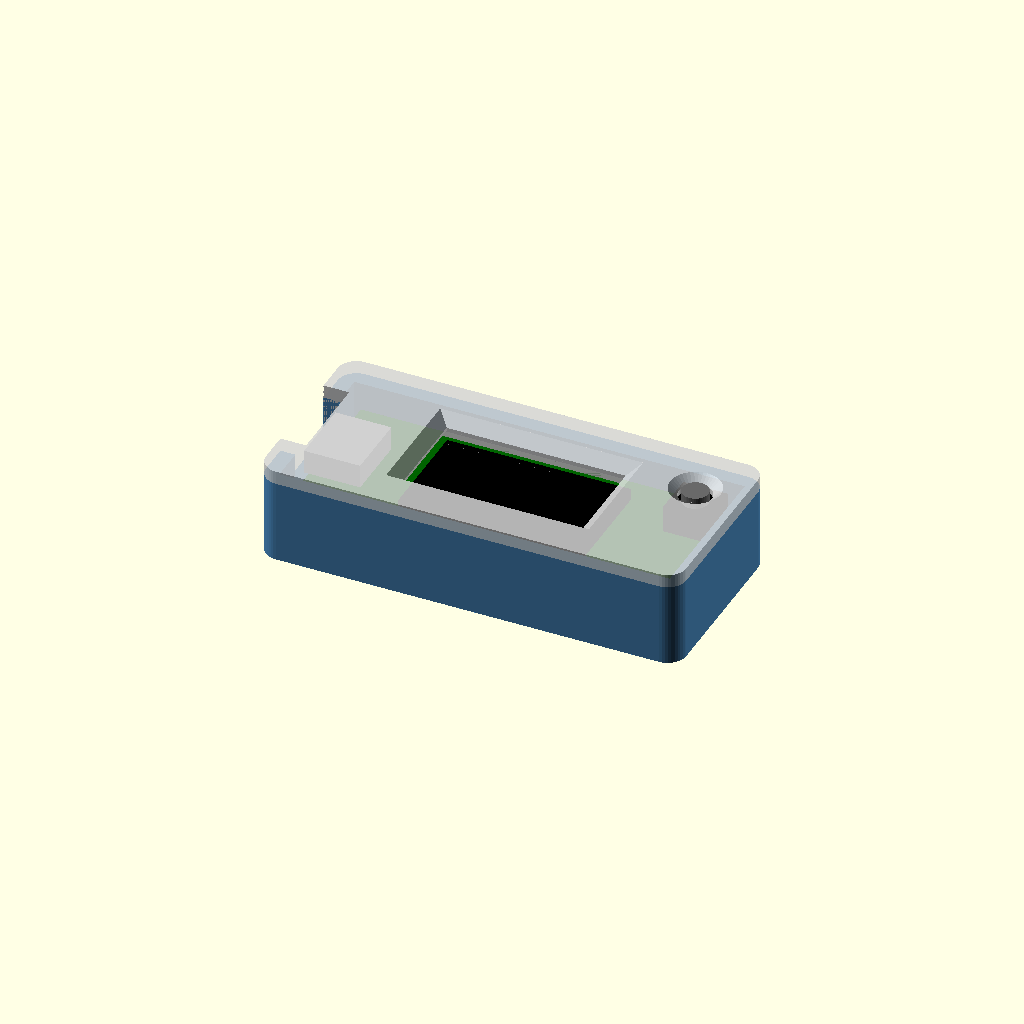
Cell 1: rendered with the file's own defaults.
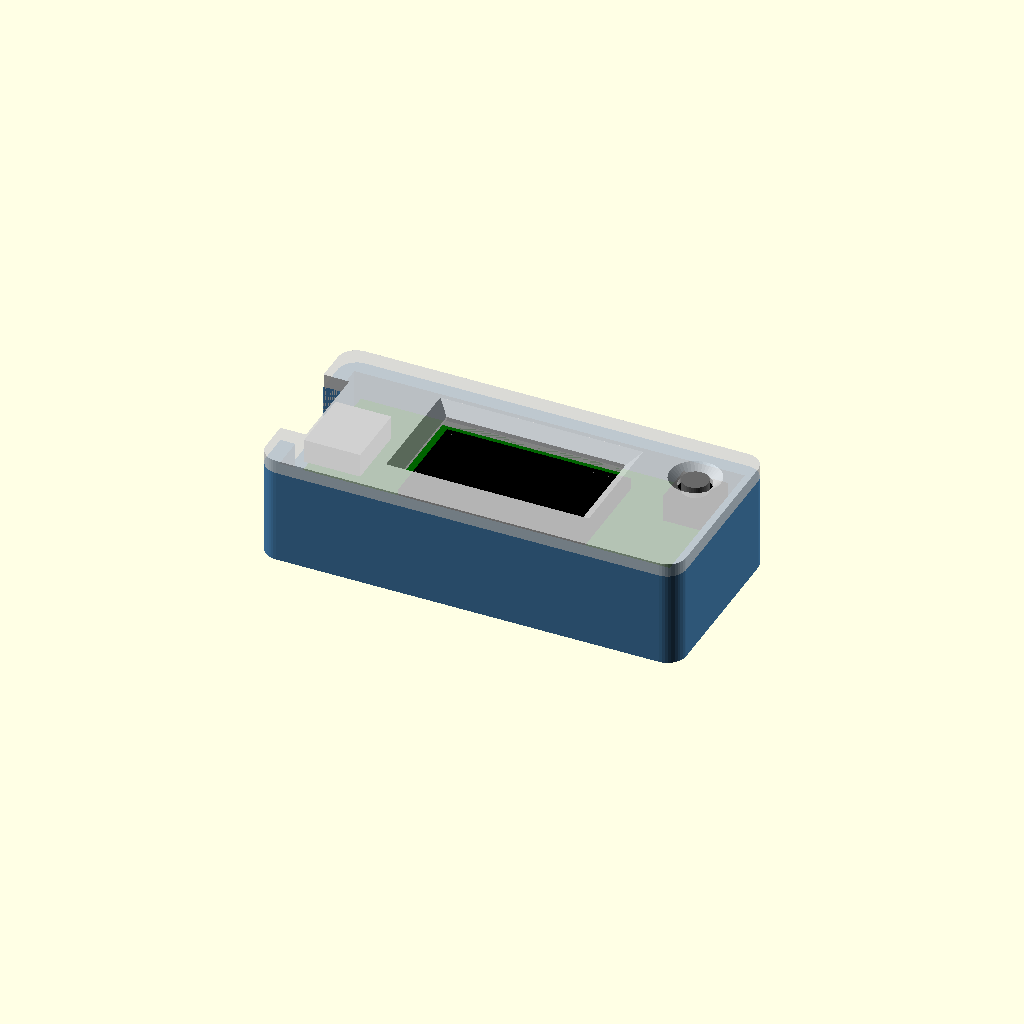
Cell 2 — bd_t set to 3.2, the other parameters unchanged.
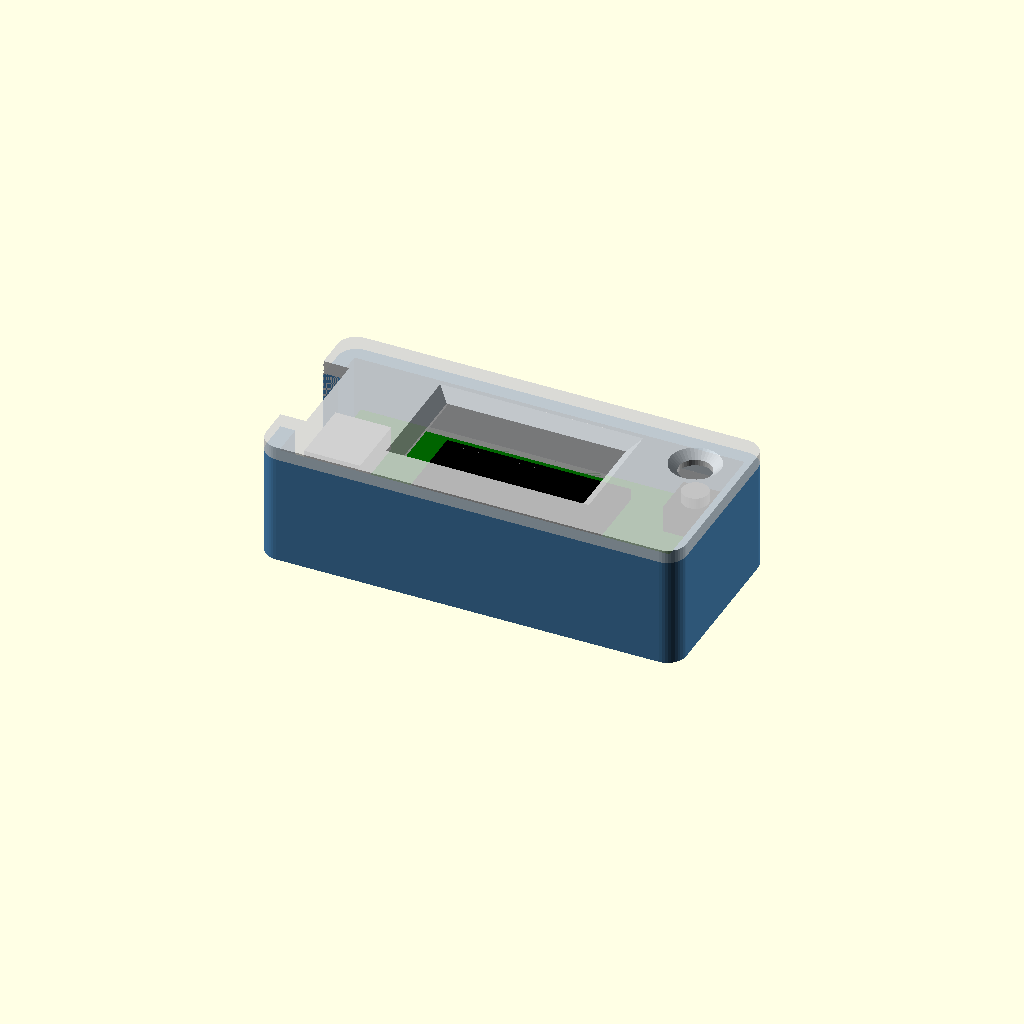
Cell 3: top_h = 7.2 (everything else at default).
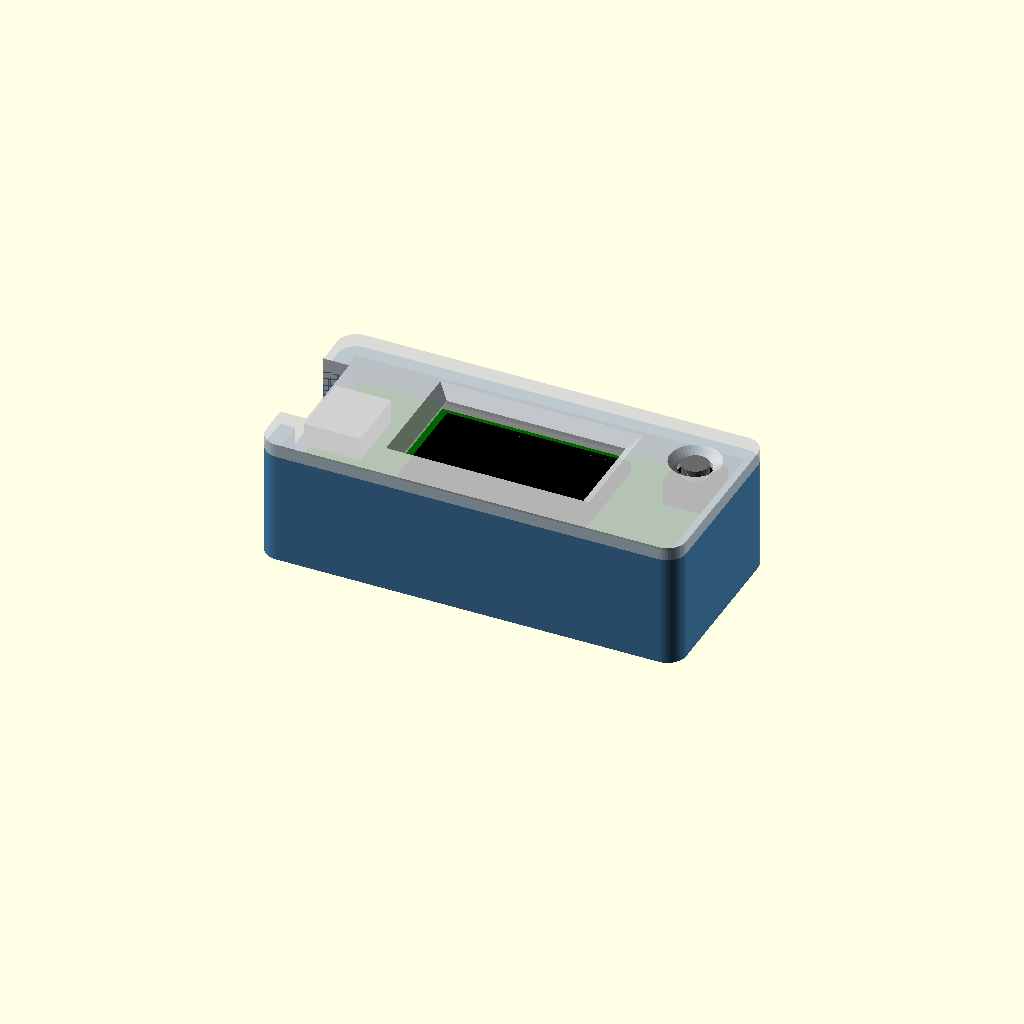
Cell 4: the same model with under = 8.
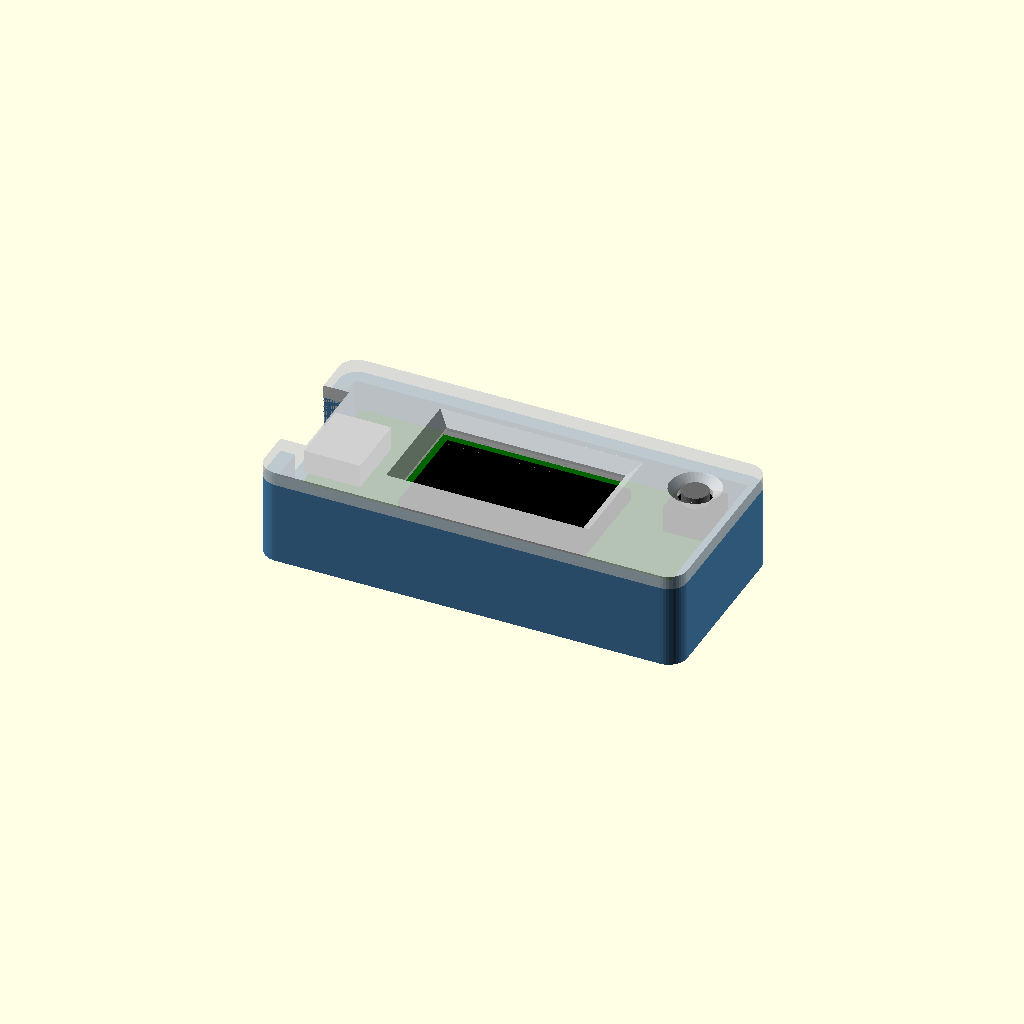
Cell 5 — fit set to 0.6, the other parameters unchanged.
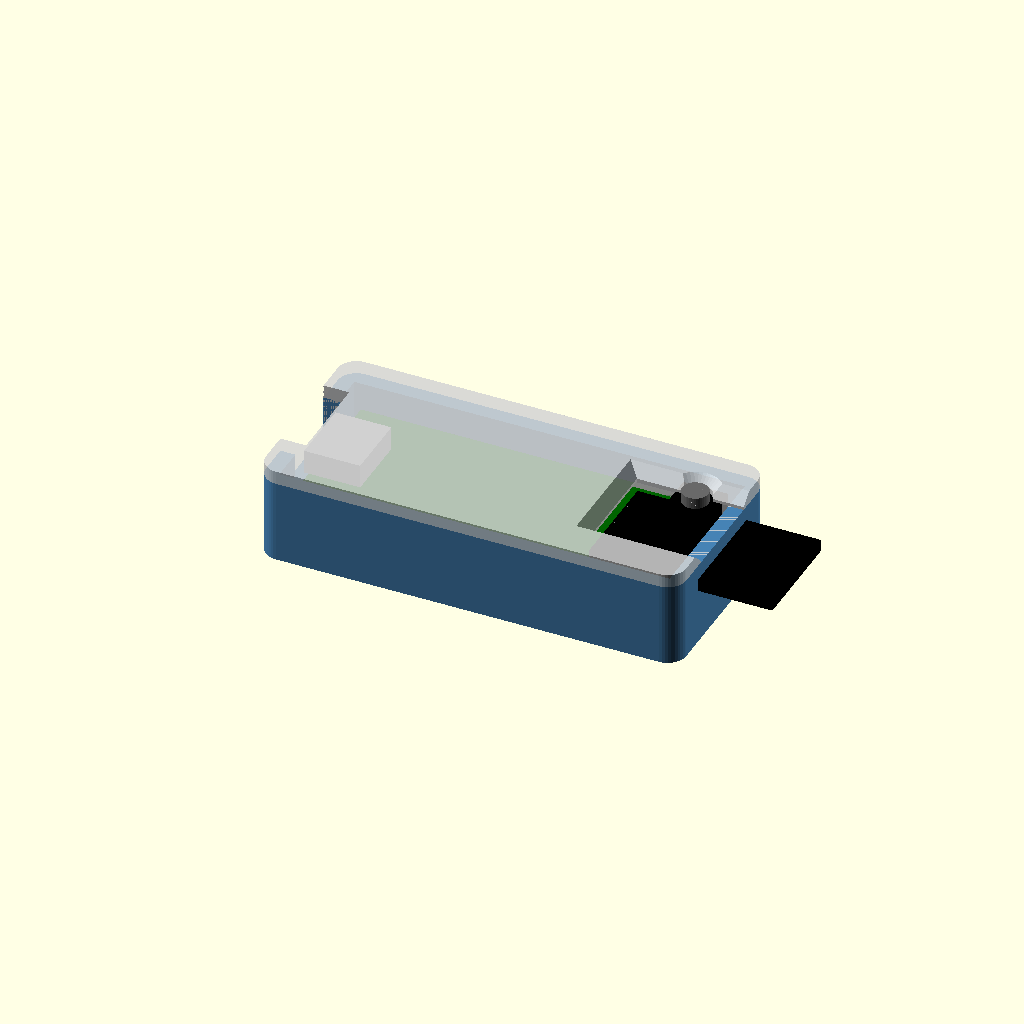
Cell 6: the same model with scr_x = 51.
All cells are drawn from one camera (rotation 55°, 0°, 25°, orthographic, colour scheme Cornfield), so only the parameter changes between them.
Source of the model, LCD-Version/case/parametric/latency_tester_v3_case.scad:
// Latency tester v3 case - Waveshare RP2040-LCD-0.96 + ALS-PT19 + 6x6 button
// The screen faces you through the lid; the light sensor looks out of the flat
// back. Hold the back against the monitor. The button is soldered straight onto
// the board (legs in pins 21 GP16 and 23 GND, body towards the middle of the
// board) and pokes through a hole in the lid. The light sensor lies face-down in
// a pocket in the back, under the board.
//
// About 57 x 26 x 13 mm. Screwless: the lid's lip is a push fit (a drop of glue
// or a strip of tape if it's loose on your printer).
//
// Parts (set PART):
//   "base" - back: board ledge, USB-C opening, sensor pocket
//   "lid"  - front: screen window, button hole. Exported face-down, ready to print.
//   "all"  - assembly preview
//
// Wiring: no header pins on the board (solder wires into the holes from
// underneath). If your board has pins soldered on, set under = 9.5.
//
// CHECK BEFORE PRINTING - measure your board and set these if they differ:
//   scr_x    distance from the board's USB end to the centre of the screen
//   scr_y    offset of the screen centre across the board (0 = centred)
//   btn_x    distance from the board's USB end to the centre of the button stem
//   btn_y    stem centre from the board's centre line, towards the pin 21-40 edge
//   tact_h   button height, bottom of the body to the top of the stem
//   sens_x   where the sensor sits under the board, from the USB end - keep it
//   sens_y   clear of anything on the board's underside (battery socket)

PART = "all";
$fn = 40;

// ---------- board ----------
bd = [51, 21];          // board outline (x along the length, USB at x = 0)
bd_t = 1.6;             // PCB thickness
top_h = 3.6;            // tallest part on top (USB-C, screen, BOOT/RESET) + clearance
under = 4;              // space under the board for wire ends
fit = 0.3;              // board clearance
scr_x = 25.5;           // screen centre from the USB end
scr_y = 0;
scr_win = [24, 12.4];   // window at the screen (active area is 21.7 x 10.8)
usb_w = 12.4;           // USB-C plug overmould width
usb_h = 7.4;            // ... and height

// ---------- case ----------
wall = 2;
floor_t = 2;
lid_t = 1.8;
lip = 1.2;              // lid lip width
lip_d = 2.4;            // lid lip depth
lid_fit = 0.15;         // lip clearance (push fit)

// ---------- button (standard 6 x 6 mm tactile, 4 legs) on the board ----------
// Pins 21 and 23 are 5.08 mm apart; with those two legs in them the stem sits
// 3.25 mm in from the pin row.
btn_x = 25.5 + (24.13 + 19.05) / 2;     // = 47.1, midway between pins 21 and 23
btn_y = 8.89 - 3.25;                    // = 5.64
tact_h = 5;             // 5 mm button: stem top ends 0.4 mm under the lid face
btn_hole = 4.4;         // stem is 3.5 mm
btn_body = 6.6;         // clearance for the 6 x 6 body under the lid

// ---------- ALS-PT19 (Adafruit 2748) ----------
// Pocket: the breakout lies face-down on a ledge; a smaller recess under it
// clears the sensor chip; a 2 mm hole lets the light in; a peg goes through
// the breakout's mounting hole to line it up.
als = [8.0, 10.4];      // breakout size, long side across the case
sens_x = 21.9;          // pocket centre from the board's USB end
sens_y = 0;
als_fit = 0.3;
als_frame = 1.0;
als_skin = 1.0;         // back thickness under the chip
als_ledge = 1.8;        // height of the ledge the breakout rests on
als_recess = [6.6, 9.1];// chip recess
win_d = 2.0;            // light hole
win_off = [-1.4, 0];    // light hole from the pocket centre
peg_d = 1.5;            // locating peg
peg_off = [0.1, 3.3];
peg_h = 1.4;            // above the ledge (breakout PCB is 1.6)

// ---------- board ledge ----------
ledge_w = 2.0;          // ledge round the inside the board rests on
// gaps in the ledge for solder joints under the board (pins 31-36 sensor wires,
// pins 21-23 button legs), x from the board's USB end, on the pin 21-40 side
ledge_gaps = [[10, 26], [43, 51.5]];

// =====================================================================
bx0 = 1.0;                              // board starts 1 mm from the USB wall (connector overhang)
bx1 = bx0 + bd[0];
iy = bd[1]/2 + fit;                     // inner half width
Li = bx1 + fit;                         // inner length (end wall stops the board)
L = Li + 2*wall;
W = 2*iy + 2*wall;
bz0 = floor_t + under;                  // board bottom
bz1 = bz0 + bd_t;                       // board top
H = bz1 + top_h;                        // base height = lid underside
tact_c = [bx0 + btn_x, btn_y];
sens_c = [bx0 + sens_x, sens_y];
body_top = bz1 + 3.6;                   // top of the 6 x 6 body
usb_z = bz1 + 1.65;                     // USB-C centre (top-mounted receptacle)

module rbox(x0, y0, sx, sy, sz, r = 2) {
    hull() for (x = [x0 + r, x0 + sx - r], y = [y0 + r, y0 + sy - r])
        translate([x, y, 0]) cylinder(r = r, h = sz);
}

module base() {
    difference() {
        union() {
            difference() {
                rbox(-wall, -iy - wall, L, W, H, 2.5);
                translate([0, -iy, floor_t]) cube([Li, 2*iy, H]);
            }
            // ledge round the inside, the board rests on it
            difference() {
                translate([0, -iy, 0]) cube([Li, 2*iy, bz0]);
                translate([ledge_w, -iy + ledge_w, floor_t]) cube([Li - 2*ledge_w, 2*iy - 2*ledge_w, bz0]);
                for (g = ledge_gaps)
                    translate([bx0 + g[0], iy - ledge_w - 0.01, floor_t]) cube([g[1] - g[0], ledge_w + 0.02, bz0]);
            }
            // sensor frame (its top stays 1.6 mm under the board)
            fx = als[0] + 2*als_fit + 2*als_frame;
            fy = als[1] + 2*als_fit + 2*als_frame;
            translate([sens_c[0] - fx/2, sens_c[1] - fy/2, 0]) cube([fx, fy, floor_t + 2.4]);
        }
        // USB-C: open-topped slot in the end wall
        translate([-wall - 1, scr_y_usb() - usb_w/2, usb_z - usb_h/2]) cube([wall + 1.5, usb_w, H]);
        // sensor pocket: breakout on a ledge, chip recess under it, light hole
        px = als[0] + 2*als_fit;  py = als[1] + 2*als_fit;
        translate([sens_c[0] - px/2, sens_c[1] - py/2, als_ledge]) cube([px, py, 10]);
        translate([sens_c[0] - als_recess[0]/2, sens_c[1] - als_recess[1]/2, als_skin]) cube([als_recess[0], als_recess[1], 10]);
        translate([sens_c[0] + win_off[0], sens_c[1] + win_off[1], -1]) cylinder(d = win_d, h = als_skin + 1.01, $fn = 32);
        // ring on the back marking the sensor, for a foam/felt gasket
        translate([sens_c[0] + win_off[0], sens_c[1] + win_off[1], -0.01]) difference() { cylinder(d = 11, h = 0.4); cylinder(d = 10, h = 1); }
    }
    // locating peg for the breakout's mounting hole
    translate([sens_c[0] + peg_off[0], sens_c[1] + peg_off[1], als_skin])
        cylinder(d = peg_d, h = als_ledge - als_skin + peg_h, $fn = 24);
}

function scr_y_usb() = 0;   // USB-C is centred across the board

module lid() {
    difference() {
        union() {
            rbox(-wall, -iy - wall, L, W, lid_t, 2.5);
            // push-fit lip
            difference() {
                translate([lid_fit, -iy + lid_fit, -lip_d]) cube([Li - 2*lid_fit, 2*iy - 2*lid_fit, lip_d]);
                translate([lid_fit + lip, -iy + lid_fit + lip, -lip_d - 1]) cube([Li - 2*lid_fit - 2*lip, 2*iy - 2*lid_fit - 2*lip, lip_d + 1]);
            }
            // rails that hold the board down along its long edges
            for (s = [-1, 1])
                translate([bx0 + 2, s > 0 ? iy - lid_fit - 1.0 : -iy + lid_fit, -top_h]) cube([bd[0] - 4, 1.0, top_h]);
        }
        // screen window, chamfered towards the viewer
        translate([bx0 + scr_x, scr_y, -top_h - 1]) {
            translate([-scr_win[0]/2, -scr_win[1]/2, 0]) cube([scr_win[0], scr_win[1], top_h + 1 + lid_t + 1]);
            translate([0, 0, top_h + 1 + 0.4])
                hull() {
                    translate([-scr_win[0]/2, -scr_win[1]/2, 0]) cube([scr_win[0], scr_win[1], 0.01]);
                    translate([-scr_win[0]/2 - 1.6, -scr_win[1]/2 - 1.6, lid_t - 0.4 + 0.01]) cube([scr_win[0] + 3.2, scr_win[1] + 3.2, 0.5]);
                }
        }
        // USB-C notch in the lid edge (matches the slot in the base)
        translate([-wall - 1, -usb_w/2, -lip_d - 1]) cube([wall + 1 + lid_fit + lip + 0.1, usb_w, lid_t + lip_d + 2]);
        // button: hole for the stem, countersunk so a finger reaches it
        translate([tact_c[0], tact_c[1], -1]) cylinder(d = btn_hole, h = lid_t + 2);
        translate([tact_c[0], tact_c[1], lid_t - 1.0]) cylinder(d1 = btn_hole, d2 = btn_hole + 2.4, h = 1.01);
        // clear the button body (and the rail) around it
        translate([tact_c[0] - btn_body/2, tact_c[1] - btn_body/2, -top_h - 1]) cube([btn_body, btn_body, top_h + 1 + max(0, body_top - H) + 0.01]);
    }
}

// rough board + parts, for the preview only
module board_preview() {
    color("DarkGreen") translate([bx0, -bd[1]/2, bz0]) cube([bd[0], bd[1], bd_t]);
    color("Black") translate([bx0 + scr_x - 12.3, scr_y - 7, bz1]) cube([24.6, 14, 1.6]);
    color("Silver") translate([bx0 - 0.6, -4.5, bz1]) cube([7.5, 9, 3.2]);
    color("Black") translate([tact_c[0] - 3, tact_c[1] - 3, bz1]) cube([6, 6, 3.5]);
    color("DimGray") translate([tact_c[0], tact_c[1], bz1]) cylinder(d = 3.5, h = tact_h);
    color("Purple") translate([sens_c[0] - als[0]/2, sens_c[1] - als[1]/2, als_ledge]) cube([als[0], als[1], 1.6]);
}

if (PART == "base") base();
else if (PART == "lid") translate([0, 0, lid_t]) mirror([0, 0, 1]) lid();
else if (PART == "open") {
    color("SteelBlue") base();
    board_preview();
    color("LightGray", 0.9) translate([0, W + 6, lid_t]) mirror([0, 0, 1]) lid();
} else {
    color("SteelBlue") base();
    board_preview();
    color("LightGray", 0.85) translate([0, 0, H]) lid();
}
Parameter table extracted from the source (name, type, default, range or options):
PART: string, default "all"
bd: vector, default [51, 21]
bd_t: number, default 1.6
top_h: number, default 3.6
under: number, default 4
fit: number, default 0.3
scr_x: number, default 25.5
scr_y: number, default 0
scr_win: vector, default [24, 12.4]
usb_w: number, default 12.4
usb_h: number, default 7.4
wall: number, default 2
floor_t: number, default 2
lid_t: number, default 1.8
lip: number, default 1.2
lip_d: number, default 2.4
lid_fit: number, default 0.15
tact_h: number, default 5
btn_hole: number, default 4.4
btn_body: number, default 6.6
als: vector, default [8, 10.4]
sens_x: number, default 21.9
sens_y: number, default 0
als_fit: number, default 0.3
als_frame: number, default 1
als_skin: number, default 1
als_ledge: number, default 1.8
als_recess: vector, default [6.6, 9.1]
win_d: number, default 2
win_off: vector, default [-1.4, 0]
peg_d: number, default 1.5
peg_off: vector, default [0.1, 3.3]
peg_h: number, default 1.4
ledge_w: number, default 2
bx0: number, default 1
